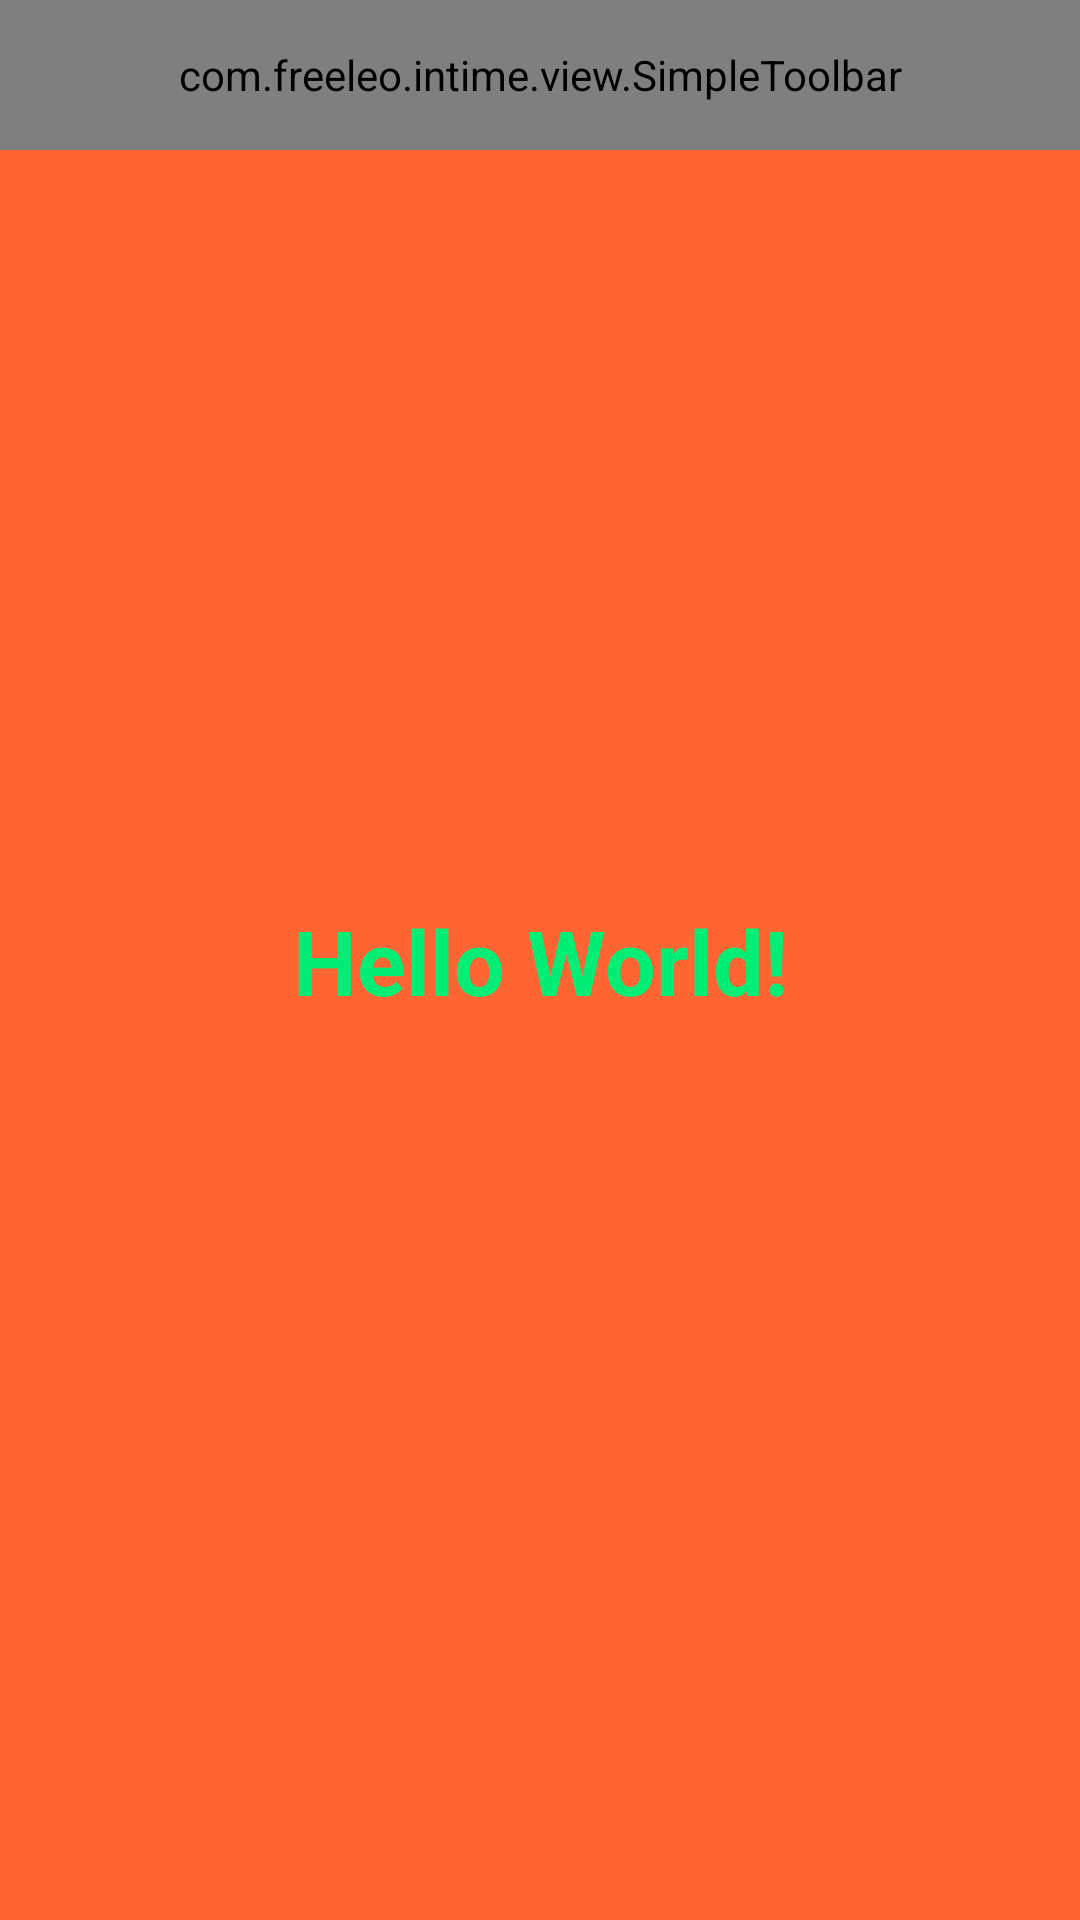

This screen was rendered from an Android layout file. Write that file and the resources it references.
<!-- AndroidManifest.xml: application theme AppTheme -->
<!-- res/layout/activity_main.xml -->
<?xml version="1.0" encoding="utf-8"?>
<android.support.constraint.ConstraintLayout xmlns:android="http://schemas.android.com/apk/res/android"
    xmlns:app="http://schemas.android.com/apk/res-auto"
    xmlns:tools="http://schemas.android.com/tools"
    android:layout_width="match_parent"
    android:layout_height="match_parent"
    android:background="#FF6633"
    tools:context="com.example.intime.ui.MainActivity">
    <include layout="@layout/toolbar_simple"/>
    <TextView
        android:id="@+id/tv_in_time"
        android:layout_width="wrap_content"
        android:layout_height="wrap_content"
        android:gravity="left"
        android:text="Hello World!"
        android:textColor="#00EE76"
        android:textSize="30sp"
        android:textStyle="bold"
        app:layout_constraintBottom_toBottomOf="parent"
        app:layout_constraintLeft_toLeftOf="parent"
        app:layout_constraintRight_toRightOf="parent"
        app:layout_constraintTop_toTopOf="parent" />

</android.support.constraint.ConstraintLayout>
<!-- res/layout/toolbar_simple.xml (included above) -->
<?xml version="1.0" encoding="utf-8"?>
<com.example.intime.view.SimpleToolbar xmlns:android="http://schemas.android.com/apk/res/android"
    xmlns:app="http://schemas.android.com/apk/res-auto"
    android:id="@+id/simple_toolbar"
    android:layout_width="match_parent"
    android:layout_height="50dp"
    android:background="@color/colorPrimary"
    android:fitsSystemWindows="true"
    android:minHeight="?attr/actionBarSize"
    app:contentInsetLeft="0dp"
    app:contentInsetStart="0dp">

    <ImageView
        android:id="@+id/iv_back"
        android:layout_width="wrap_content"
        android:layout_height="match_parent"
        android:src="@drawable/back_arrow"
        android:paddingLeft="10dp"
        android:paddingRight="10dp"
        android:visibility="invisible"/>

    <TextView
        android:id="@+id/txt_left_title"
        android:layout_width="wrap_content"
        android:layout_height="wrap_content"
        android:padding="10dp"
        android:gravity="center"
        android:singleLine="true"
        android:textColor="#ffffff"
        android:textSize="16sp"
        android:visibility="visible"/>

    <TextView
        android:id="@+id/txt_main_title"
        android:layout_width="wrap_content"
        android:layout_height="wrap_content"
        android:layout_gravity="center"
        android:singleLine="true"
        android:textColor="#ffffff"
        android:textSize="18sp"
        android:textStyle="bold"
        android:visibility="visible"
        android:maxLines="1"
        android:ellipsize="end"/>

    <TextView
        android:id="@+id/txt_right_title"
        android:layout_width="wrap_content"
        android:layout_height="match_parent"
        android:drawableRight="@drawable/gear"
        android:layout_gravity="right"
        android:layout_marginRight="10dp"
        android:paddingLeft="10dp"
        android:paddingRight="10dp"
        android:gravity="center"
        android:textColor="#ffffff"
        android:textSize="16sp"
        android:visibility="invisible" />
</com.example.intime.view.SimpleToolbar>
<!-- resources referenced by this layout -->
<resources>
  <color name="colorPrimary">#00EE76</color>
  <!-- drawable back_arrow: png bitmap (drawable-xhdpi, 1192 bytes) -->
  <!-- drawable gear: png bitmap (drawable-xhdpi, 1408 bytes) -->
  <style name="AppTheme" parent="Theme.AppCompat.NoActionBar">
          
          <item name="colorPrimary">@color/colorPrimary</item>
          <item name="colorPrimaryDark">@color/colorPrimaryDark</item>
          <item name="colorAccent">@color/colorAccent</item>
      </style>
  <color name="colorPrimaryDark">#00EE76</color>
  <color name="colorAccent">#FF4081</color>
</resources>
